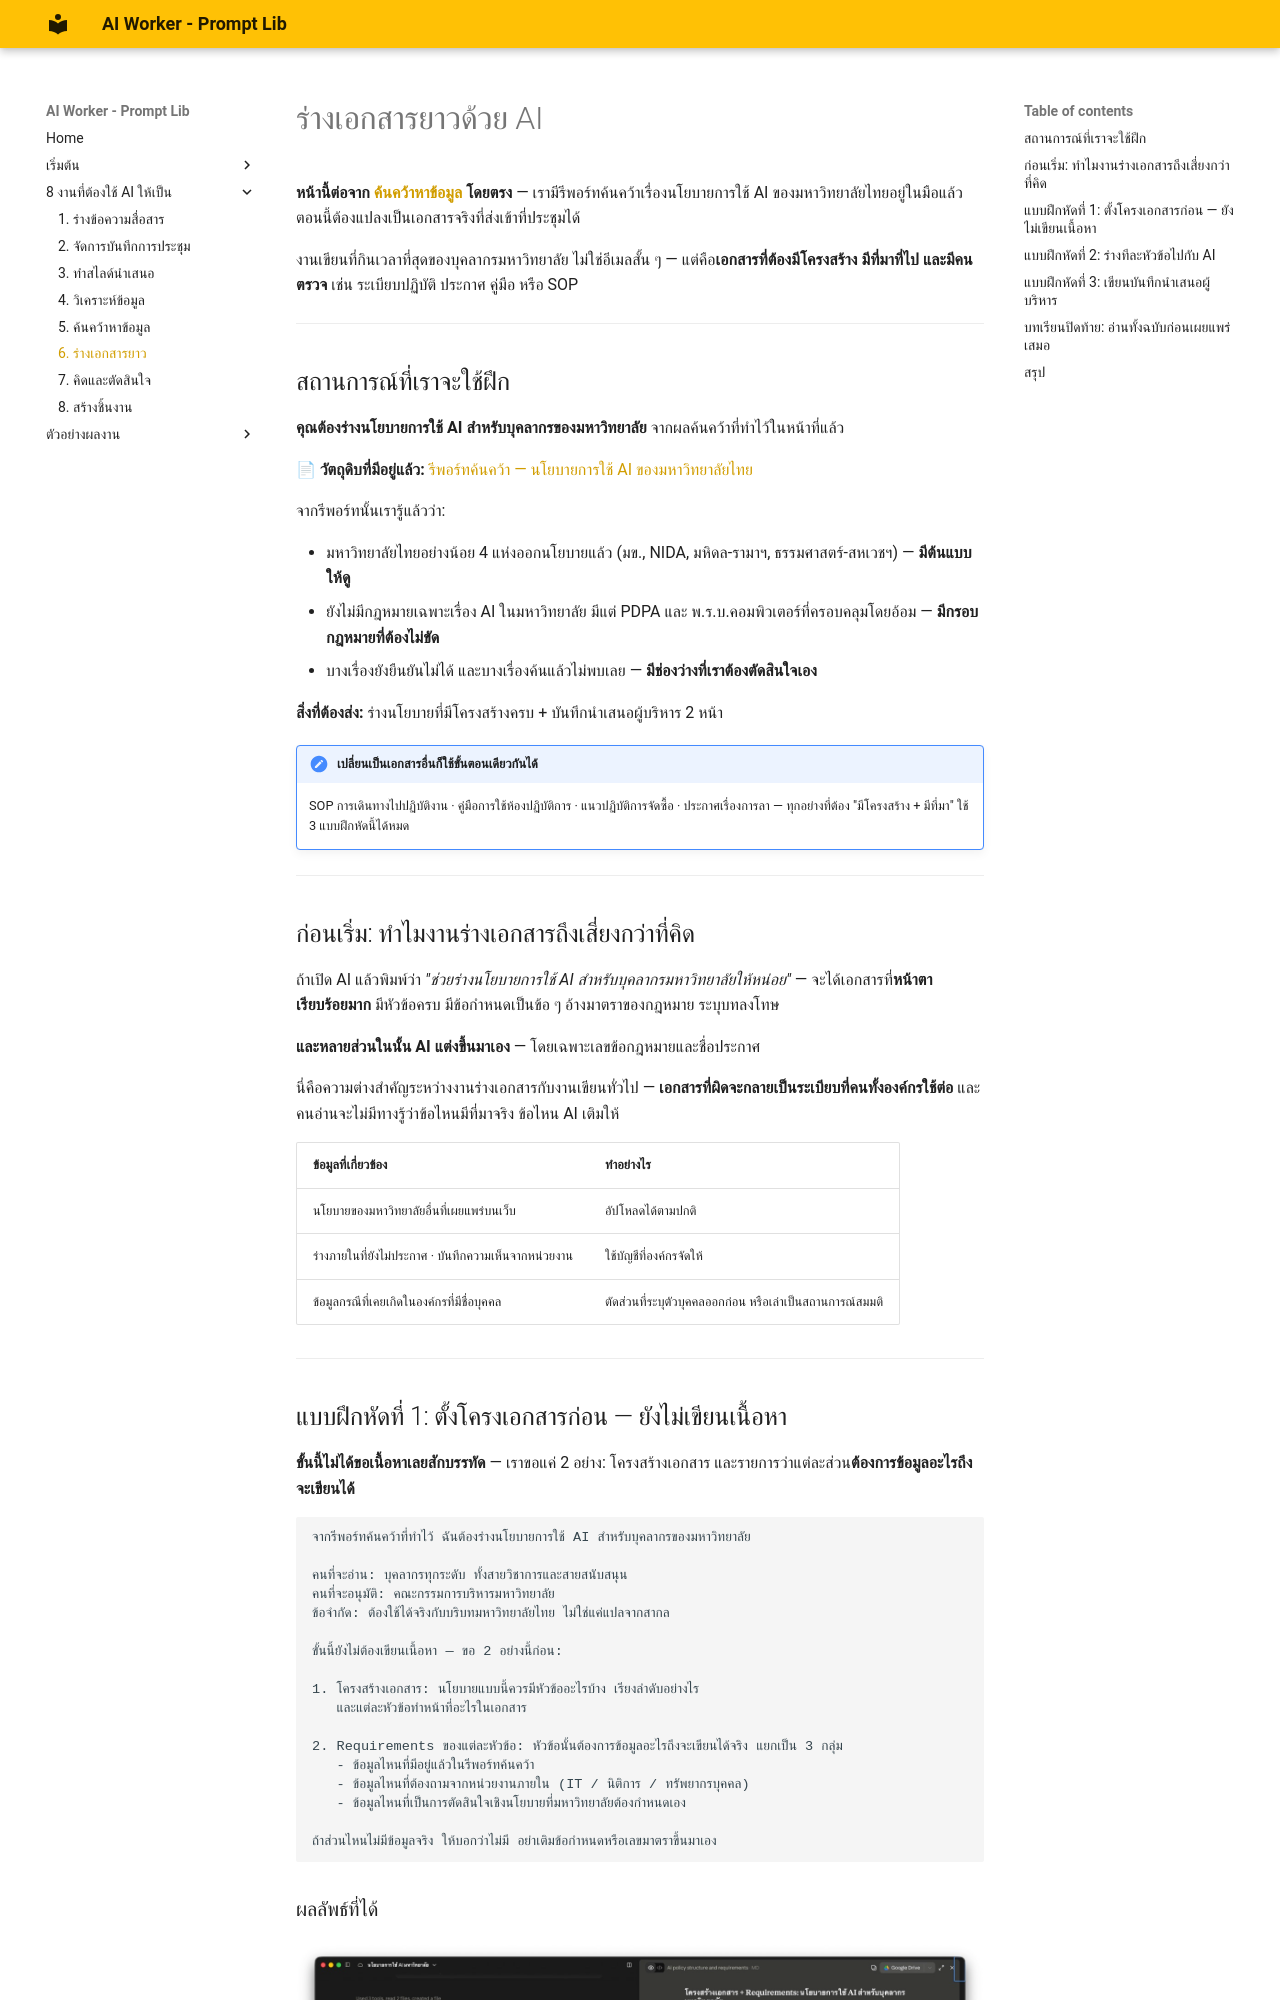

repository: warasinee-cha/aiworker-prompt-lib · page: long-documents/index.html · generator: mkdocs

# ร่างเอกสารยาวด้วย AI

**หน้านี้ต่อจาก [ค้นคว้าหาข้อมูล](research.md) โดยตรง** — เรามีรีพอร์ทค้นคว้าเรื่องนโยบายการใช้ AI ของมหาวิทยาลัยไทยอยู่ในมือแล้ว ตอนนี้ต้องแปลงเป็นเอกสารจริงที่ส่งเข้าที่ประชุมได้

งานเขียนที่กินเวลาที่สุดของบุคลากรมหาวิทยาลัย ไม่ใช่อีเมลสั้น ๆ — แต่คือ**เอกสารที่ต้องมีโครงสร้าง มีที่มาที่ไป และมีคนตรวจ** เช่น ระเบียบปฏิบัติ ประกาศ คู่มือ หรือ SOP

---

## สถานการณ์ที่เราจะใช้ฝึก

**คุณต้องร่างนโยบายการใช้ AI สำหรับบุคลากรของมหาวิทยาลัย** จากผลค้นคว้าที่ทำไว้ในหน้าที่แล้ว

📄 **วัตถุดิบที่มีอยู่แล้ว:** [รีพอร์ทค้นคว้า — นโยบายการใช้ AI ของมหาวิทยาลัยไทย](ai-usage-policy-research-report.md)

จากรีพอร์ทนั้นเรารู้แล้วว่า:

- มหาวิทยาลัยไทยอย่างน้อย 4 แห่งออกนโยบายแล้ว (มข., NIDA, มหิดล-รามาฯ, ธรรมศาสตร์-สหเวชฯ) — **มีต้นแบบให้ดู**
- ยังไม่มีกฎหมายเฉพาะเรื่อง AI ในมหาวิทยาลัย มีแต่ PDPA และ พ.ร.บ.คอมพิวเตอร์ที่ครอบคลุมโดยอ้อม — **มีกรอบกฎหมายที่ต้องไม่ขัด**
- บางเรื่องยังยืนยันไม่ได้ และบางเรื่องค้นแล้วไม่พบเลย — **มีช่องว่างที่เราต้องตัดสินใจเอง**

**สิ่งที่ต้องส่ง:** ร่างนโยบายที่มีโครงสร้างครบ + บันทึกนำเสนอผู้บริหาร 2 หน้า

!!! note "เปลี่ยนเป็นเอกสารอื่นก็ใช้ขั้นตอนเดียวกันได้"
    SOP การเดินทางไปปฏิบัติงาน · คู่มือการใช้ห้องปฏิบัติการ · แนวปฏิบัติการจัดซื้อ · ประกาศเรื่องการลา — ทุกอย่างที่ต้อง "มีโครงสร้าง + มีที่มา" ใช้ 3 แบบฝึกหัดนี้ได้หมด

---

## ก่อนเริ่ม: ทำไมงานร่างเอกสารถึงเสี่ยงกว่าที่คิด

ถ้าเปิด AI แล้วพิมพ์ว่า *"ช่วยร่างนโยบายการใช้ AI สำหรับบุคลากรมหาวิทยาลัยให้หน่อย"* — จะได้เอกสารที่**หน้าตาเรียบร้อยมาก** มีหัวข้อครบ มีข้อกำหนดเป็นข้อ ๆ อ้างมาตราของกฎหมาย ระบุบทลงโทษ

**และหลายส่วนในนั้น AI แต่งขึ้นมาเอง** — โดยเฉพาะเลขข้อกฎหมายและชื่อประกาศ

<!-- TODO: ใส่ภาพผลลัพธ์จาก prompt สั้น ๆ ที่ AI แต่งเลขมาตรา/ชื่อประกาศขึ้นมาเอง -->

นี่คือความต่างสำคัญระหว่างงานร่างเอกสารกับงานเขียนทั่วไป — **เอกสารที่ผิดจะกลายเป็นระเบียบที่คนทั้งองค์กรใช้ต่อ** และคนอ่านจะไม่มีทางรู้ว่าข้อไหนมีที่มาจริง ข้อไหน AI เติมให้

| ข้อมูลที่เกี่ยวข้อง | ทำอย่างไร |
|---|---|
| นโยบายของมหาวิทยาลัยอื่นที่เผยแพร่บนเว็บ | อัปโหลดได้ตามปกติ |
| ร่างภายในที่ยังไม่ประกาศ · บันทึกความเห็นจากหน่วยงาน | ใช้บัญชีที่องค์กรจัดให้ |
| ข้อมูลกรณีที่เคยเกิดในองค์กรที่มีชื่อบุคคล | ตัดส่วนที่ระบุตัวบุคคลออกก่อน หรือเล่าเป็นสถานการณ์สมมติ |

---

## แบบฝึกหัดที่ 1: ตั้งโครงเอกสารก่อน — ยังไม่เขียนเนื้อหา

**ขั้นนี้ไม่ได้ขอเนื้อหาเลยสักบรรทัด** — เราขอแค่ 2 อย่าง: โครงสร้างเอกสาร และรายการว่าแต่ละส่วน**ต้องการข้อมูลอะไรถึงจะเขียนได้**

```prompt
จากรีพอร์ทค้นคว้าที่ทำไว้ ฉันต้องร่างนโยบายการใช้ AI สำหรับบุคลากรของมหาวิทยาลัย

คนที่จะอ่าน: บุคลากรทุกระดับ ทั้งสายวิชาการและสายสนับสนุน
คนที่จะอนุมัติ: คณะกรรมการบริหารมหาวิทยาลัย
ข้อจำกัด: ต้องใช้ได้จริงกับบริบทมหาวิทยาลัยไทย ไม่ใช่แค่แปลจากสากล

ขั้นนี้ยังไม่ต้องเขียนเนื้อหา — ขอ 2 อย่างนี้ก่อน:

1. โครงสร้างเอกสาร: นโยบายแบบนี้ควรมีหัวข้ออะไรบ้าง เรียงลำดับอย่างไร
   และแต่ละหัวข้อทำหน้าที่อะไรในเอกสาร

2. Requirements ของแต่ละหัวข้อ: หัวข้อนั้นต้องการข้อมูลอะไรถึงจะเขียนได้จริง แยกเป็น 3 กลุ่ม
   - ข้อมูลไหนที่มีอยู่แล้วในรีพอร์ทค้นคว้า
   - ข้อมูลไหนที่ต้องถามจากหน่วยงานภายใน (IT / นิติการ / ทรัพยากรบุคคล)
   - ข้อมูลไหนที่เป็นการตัดสินใจเชิงนโยบายที่มหาวิทยาลัยต้องกำหนดเอง

ถ้าส่วนไหนไม่มีข้อมูลจริง ให้บอกว่าไม่มี อย่าเติมข้อกำหนดหรือเลขมาตราขึ้นมาเอง
```
